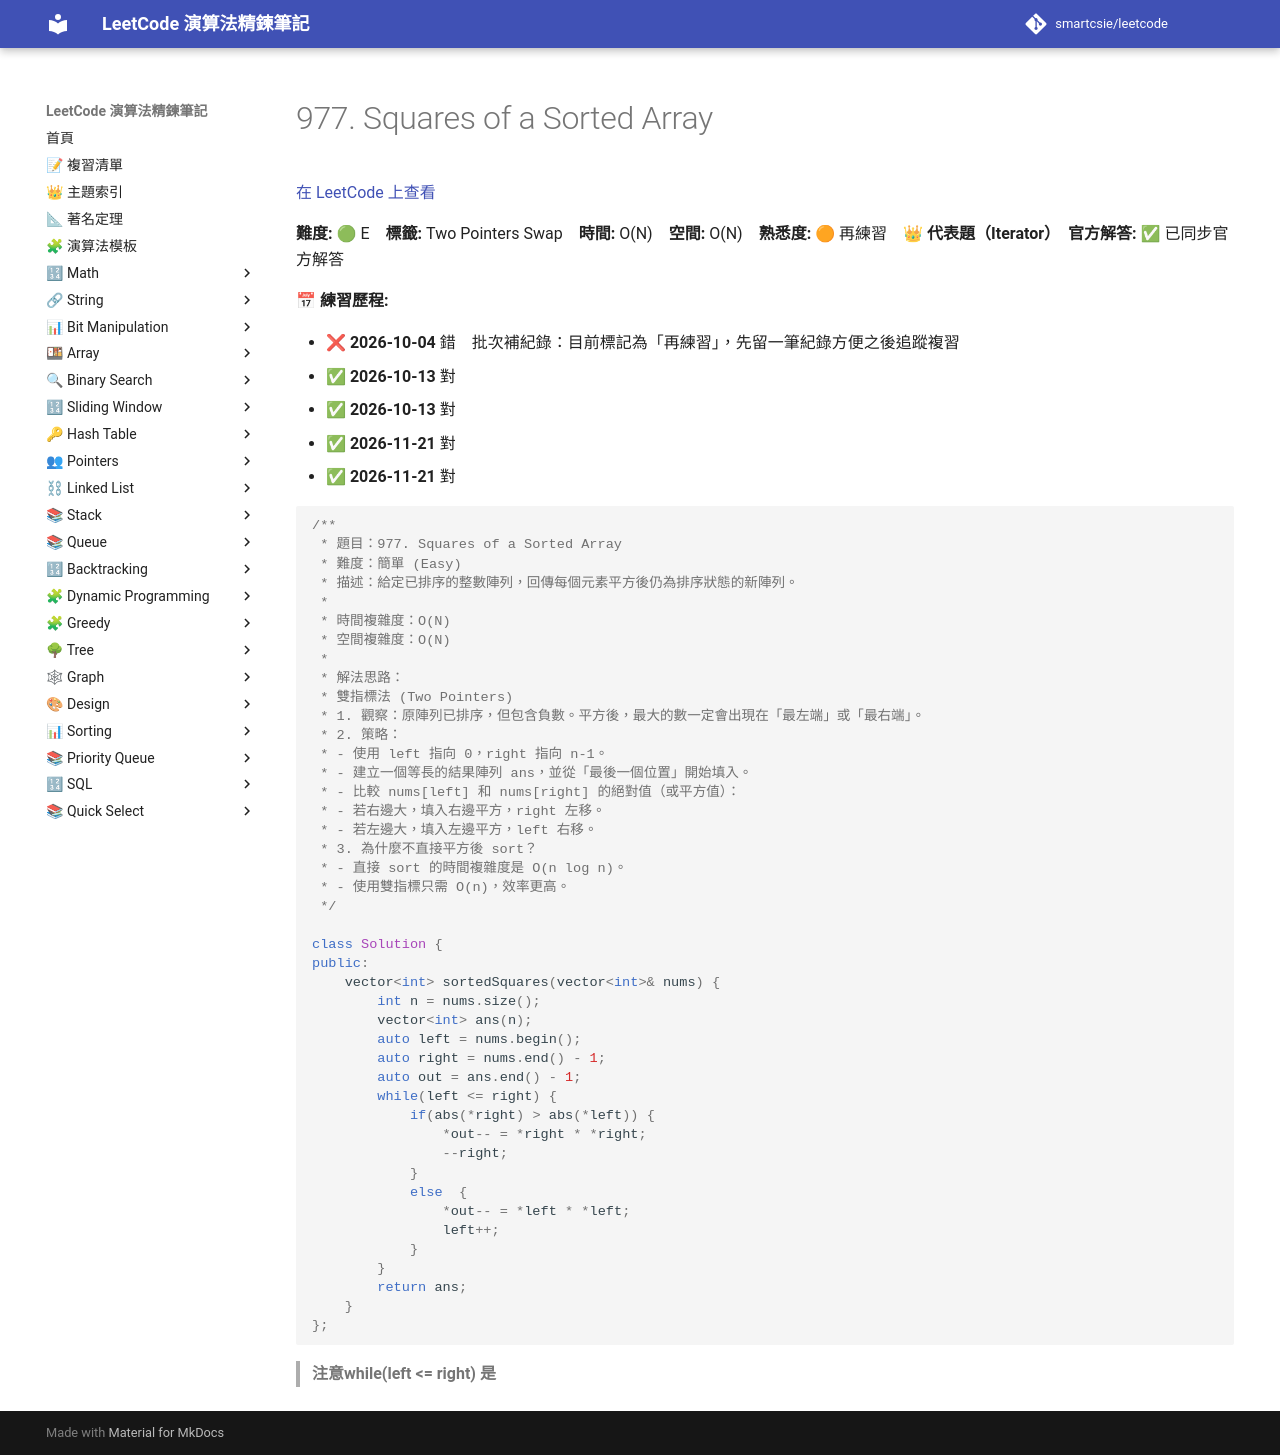

repository: smartcsie/leetcode · page: problems/0977/index.html · generator: mkdocs

# 977. Squares of a Sorted Array

[在 LeetCode 上查看](https://leetcode.com/problems/squares-of-a-sorted-array)

**難度:** 🟢 E　**標籤:** Two Pointers Swap　**時間:** O(N)　**空間:** O(N)　**熟悉度:** 🟠 再練習　👑 **代表題（Iterator）**　**官方解答:** ✅ 已同步官方解答

**📅 練習歷程:**

- ❌ **2026-10-04** 錯　批次補紀錄：目前標記為「再練習」，先留一筆紀錄方便之後追蹤複習
- ✅ **2026-10-13** 對
- ✅ **2026-10-13** 對
- ✅ **2026-11-21** 對
- ✅ **2026-11-21** 對

```cpp

/**
 * 題目：977. Squares of a Sorted Array
 * 難度：簡單 (Easy)
 * 描述：給定已排序的整數陣列，回傳每個元素平方後仍為排序狀態的新陣列。
 *
 * 時間複雜度：O(N)
 * 空間複雜度：O(N)
 *
 * 解法思路：
 * 雙指標法 (Two Pointers)
 * 1. 觀察：原陣列已排序，但包含負數。平方後，最大的數一定會出現在「最左端」或「最右端」。
 * 2. 策略：
 * - 使用 left 指向 0，right 指向 n-1。
 * - 建立一個等長的結果陣列 ans，並從「最後一個位置」開始填入。
 * - 比較 nums[left] 和 nums[right] 的絕對值（或平方值）：
 * - 若右邊大，填入右邊平方，right 左移。
 * - 若左邊大，填入左邊平方，left 右移。
 * 3. 為什麼不直接平方後 sort？
 * - 直接 sort 的時間複雜度是 O(n log n)。
 * - 使用雙指標只需 O(n)，效率更高。
 */

class Solution {
public:
    vector<int> sortedSquares(vector<int>& nums) {
        int n = nums.size();
        vector<int> ans(n);
        auto left = nums.begin();
        auto right = nums.end() - 1;
        auto out = ans.end() - 1;
        while(left <= right) {
            if(abs(*right) > abs(*left)) {
                *out-- = *right * *right;
                --right;
            }
            else  {
                *out-- = *left * *left;
                left++;
            }
        }
        return ans;
    }
};
```

> **注意while(left <= right) 是**<br>
